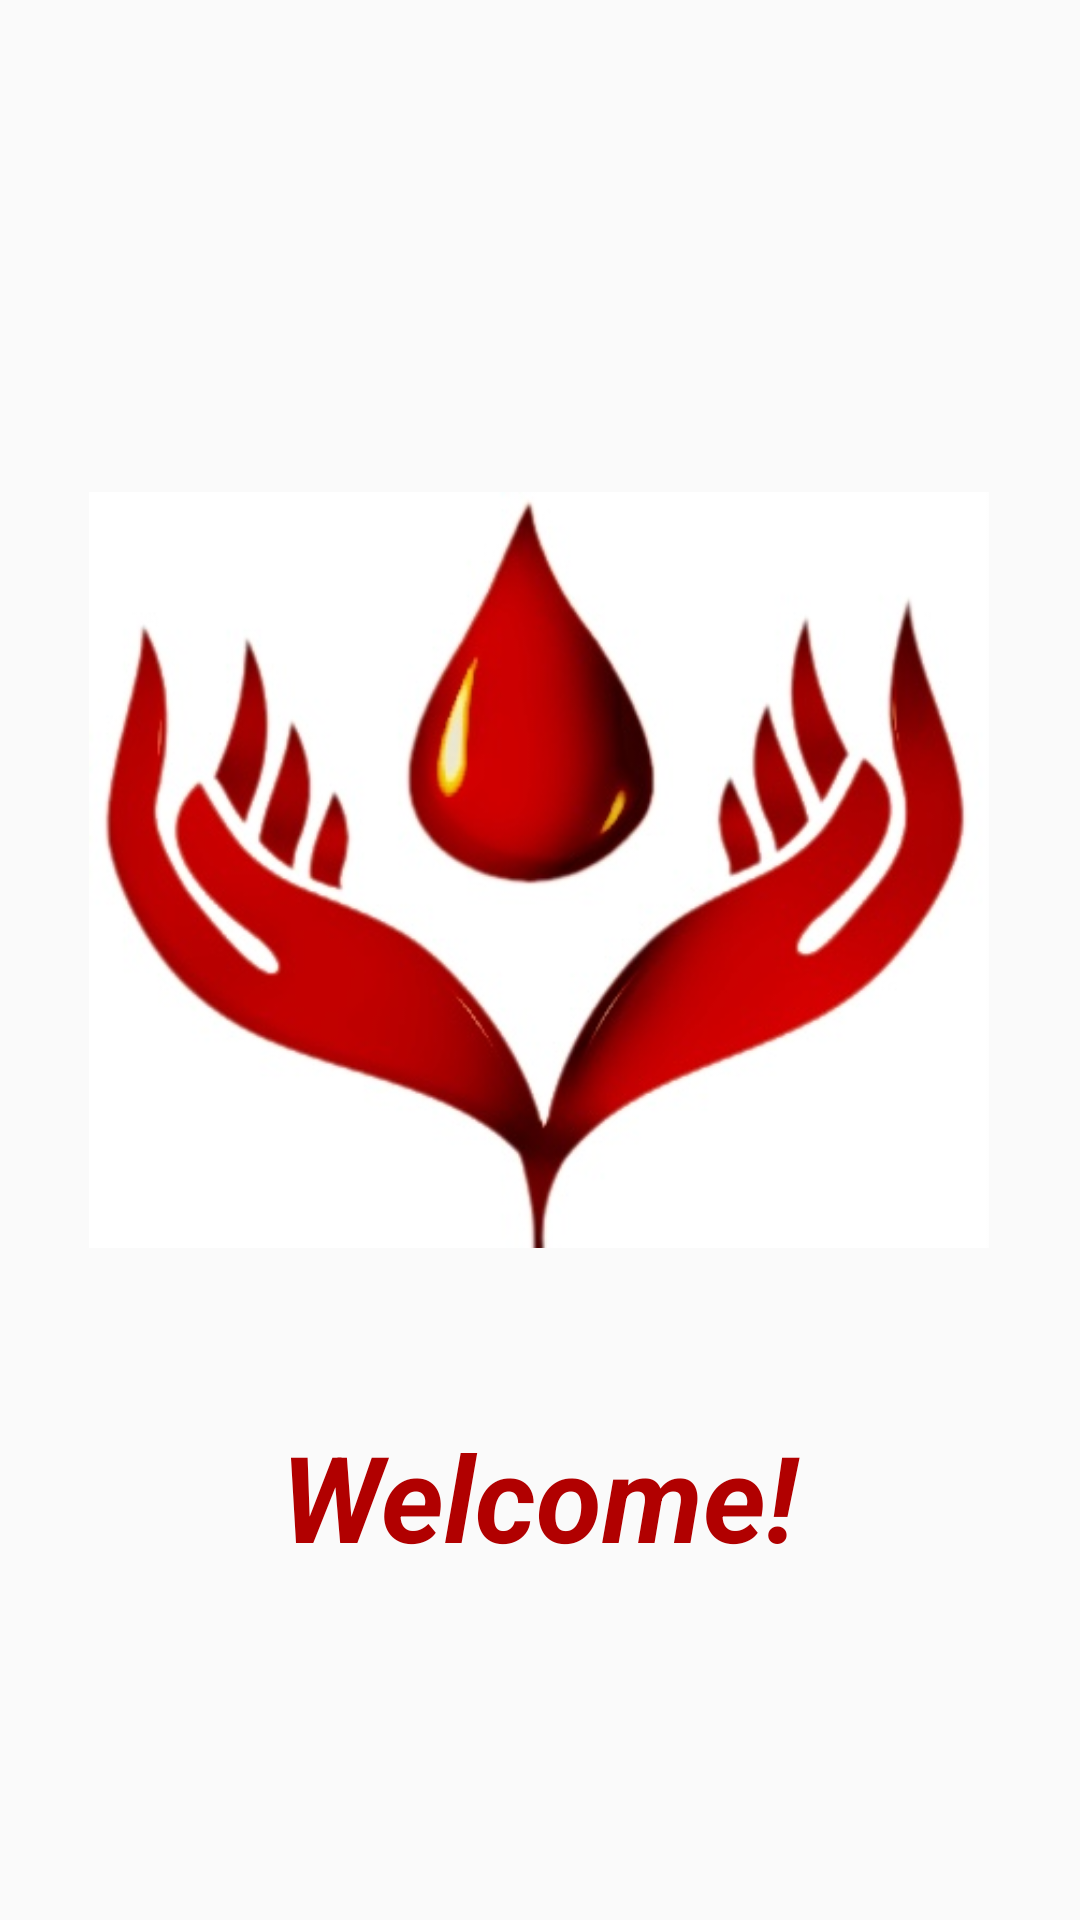

Android layout source for this screen:
<!-- AndroidManifest.xml: activity theme Theme.AppCompat.Light.NoActionBar -->
<!-- res/layout/activity_main.xml -->
<?xml version="1.0" encoding="utf-8"?>
<androidx.constraintlayout.widget.ConstraintLayout xmlns:android="http://schemas.android.com/apk/res/android"
    xmlns:app="http://schemas.android.com/apk/res-auto"
    xmlns:tools="http://schemas.android.com/tools"
    android:layout_width="match_parent"
    android:layout_height="match_parent"
    tools:context=".MainActivity">

    <ImageView
        android:id="@+id/imageView"
        android:layout_width="300dp"
        android:layout_height="300dp"
        android:layout_marginTop="140dp"
        android:src="@drawable/balogo"
        app:layout_constraintEnd_toEndOf="parent"
        app:layout_constraintHorizontal_bias="0.494"
        app:layout_constraintStart_toStartOf="parent"
        app:layout_constraintTop_toTopOf="parent" />

    <TextView
        android:layout_width="300dp"
        android:layout_height="50dp"
        android:layout_marginTop="32dp"
        android:text="Welcome!"
        android:gravity="center"
        android:textSize="40dp"
        android:textColor="#B10000"
        android:textStyle="bold|italic"
        app:layout_constraintBottom_toBottomOf="parent"
        app:layout_constraintEnd_toEndOf="parent"
        app:layout_constraintHorizontal_bias="0.495"
        app:layout_constraintStart_toStartOf="parent"
        app:layout_constraintTop_toBottomOf="@+id/imageView"
        app:layout_constraintVertical_bias="0.0" />

</androidx.constraintlayout.widget.ConstraintLayout>
<!-- resources referenced by this layout -->
<resources>
  <!-- drawable balogo: jpg bitmap (drawable, 32961 bytes) -->
</resources>
